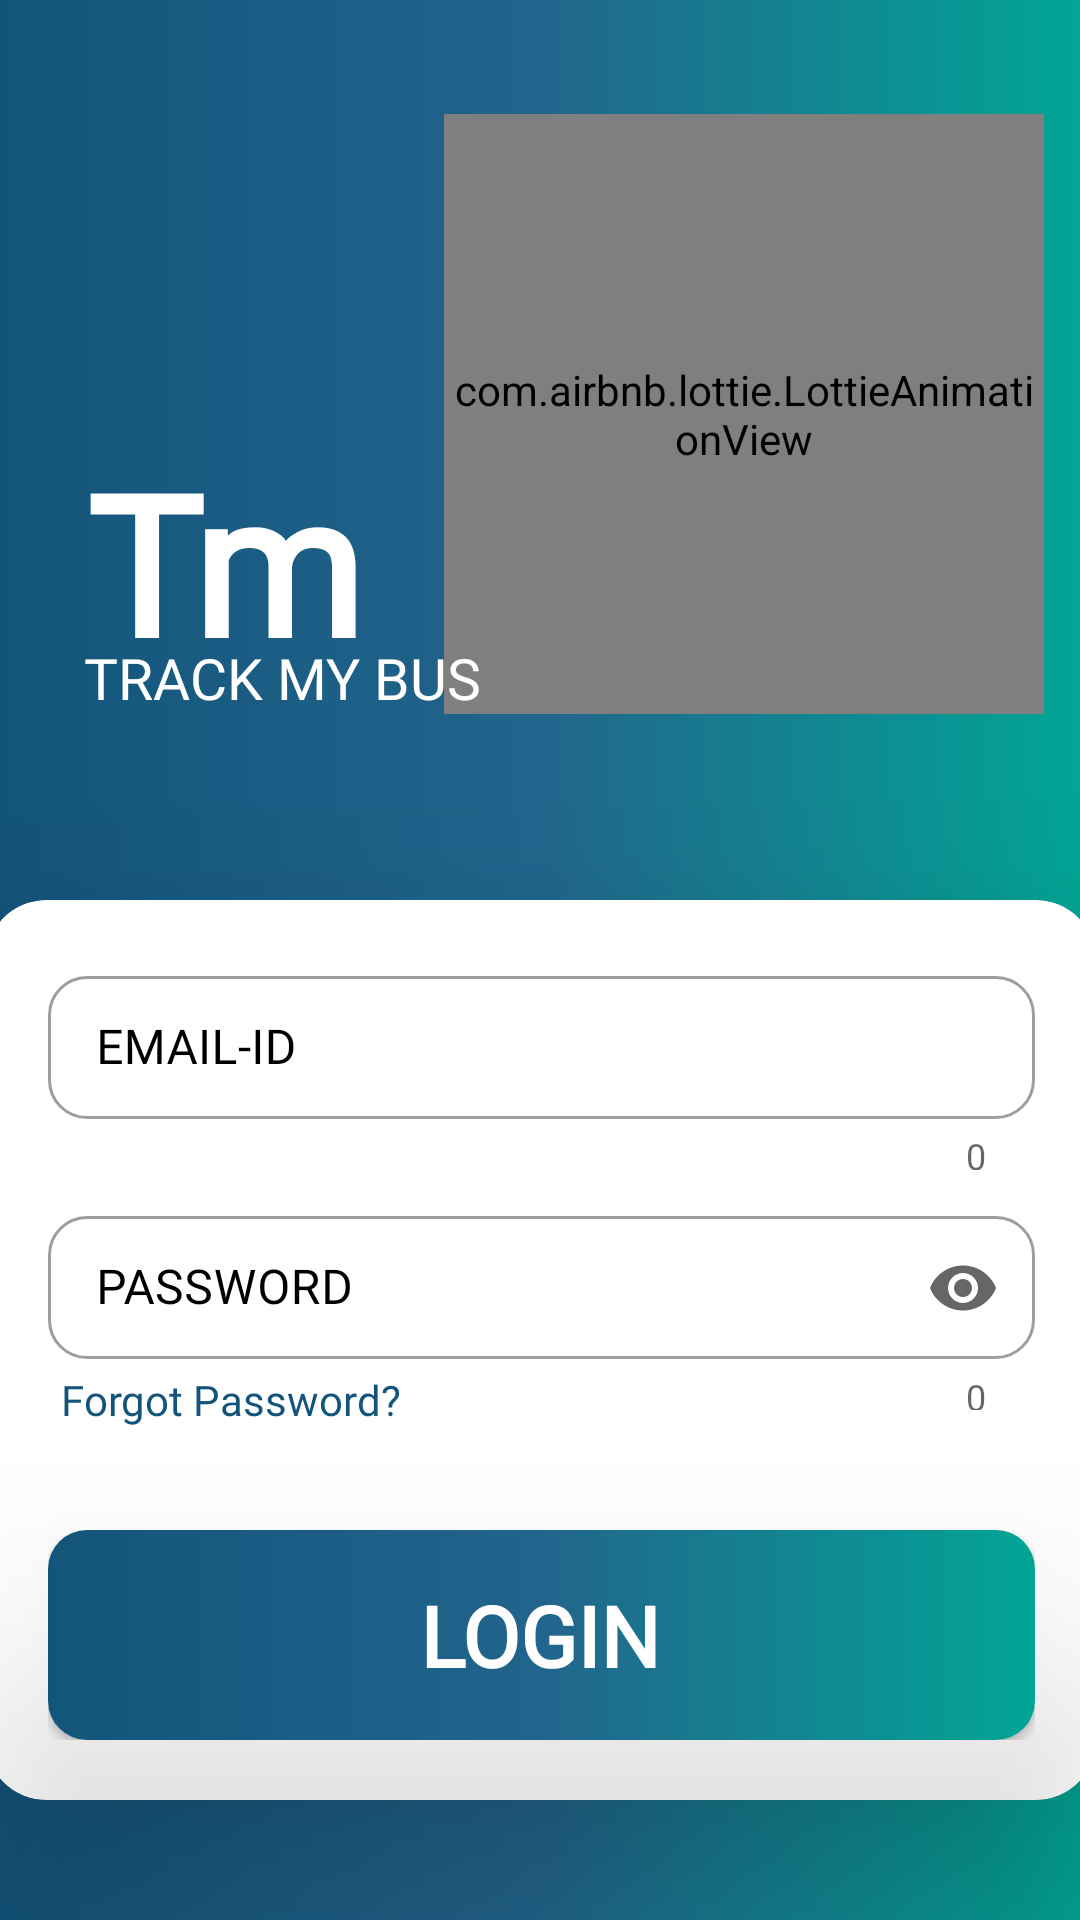

Produce the Android XML layout that renders to this screen, including the resource entries it uses.
<!-- AndroidManifest.xml: application theme Theme.TrackMyBusAdmin -->
<!-- res/layout/activity_main.xml -->
<?xml version="1.0" encoding="utf-8"?>
    <androidx.constraintlayout.widget.ConstraintLayout
        xmlns:android="http://schemas.android.com/apk/res/android"
        xmlns:app="http://schemas.android.com/apk/res-auto"
        xmlns:tools="http://schemas.android.com/tools"
        android:layout_width="match_parent"
        android:layout_height="match_parent"
        android:background="@drawable/gradient_back2"
        tools:context=".MainActivity">

        <com.airbnb.lottie.LottieAnimationView
            android:id="@+id/animationView"
            android:layout_width="200dp"
            android:layout_height="200dp"
            app:layout_constraintBottom_toBottomOf="parent"
            app:layout_constraintEnd_toEndOf="parent"
            app:layout_constraintHorizontal_bias="0.924"
            app:layout_constraintStart_toStartOf="parent"
            app:layout_constraintTop_toTopOf="parent"
            app:layout_constraintVertical_bias="0.086"
            app:lottie_autoPlay="true"
            app:lottie_rawRes="@raw/loginanim"
            app:lottie_repeatCount="2" />

        <androidx.cardview.widget.CardView
            android:id="@+id/cardView"
            android:layout_width="370dp"
            android:layout_height="300dp"
            android:layout_marginTop="300dp"
            app:cardCornerRadius="20dp"
            app:cardElevation="40dp"
            app:layout_constraintEnd_toEndOf="parent"
            app:layout_constraintStart_toStartOf="parent"
            app:layout_constraintTop_toTopOf="parent">

            <androidx.constraintlayout.widget.ConstraintLayout
                android:layout_width="match_parent"
                android:layout_height="match_parent">

                <com.google.android.material.textfield.TextInputLayout
                    android:id="@+id/usernameadmin"
                    style="@style/Widget.MaterialComponents.TextInputLayout.OutlinedBox.Dense"
                    android:layout_width="329dp"
                    android:layout_height="70dp"
                    android:hint="EMAIL-ID"
                    android:layout_marginTop="20dp"
                    android:textColorHint="@color/black"
                    app:boxCornerRadiusBottomEnd="13dp"
                    app:boxCornerRadiusBottomStart="13dp"
                    app:boxCornerRadiusTopEnd="13dp"
                    app:boxCornerRadiusTopStart="13dp"
                    app:counterEnabled="true"
                    app:endIconMode="clear_text"
                    app:layout_constraintEnd_toEndOf="parent"
                    app:layout_constraintStart_toStartOf="parent"
                    app:layout_constraintTop_toTopOf="parent"
                    app:startIconDrawable="@drawable/ic_action_user">

                    <com.google.android.material.textfield.TextInputEditText
                        android:id="@+id/inputadminusername"
                        android:layout_width="match_parent"
                        android:layout_height="wrap_content"
                        android:singleLine="true"
                        android:fontFamily="@font/acme"
                        android:textColor="@color/black" />
                </com.google.android.material.textfield.TextInputLayout>

                <com.google.android.material.textfield.TextInputLayout
                    android:id="@+id/useradminpassword"
                    style="@style/Widget.MaterialComponents.TextInputLayout.OutlinedBox.Dense"
                    android:layout_width="329dp"
                    android:layout_height="70dp"
                    android:hint="PASSWORD"
                    android:layout_marginTop="10dp"
                    android:textColorHint="@color/black"
                    app:boxCornerRadiusBottomEnd="13dp"
                    app:boxCornerRadiusBottomStart="13dp"
                    app:boxCornerRadiusTopEnd="13dp"
                    app:boxCornerRadiusTopStart="13dp"
                    app:counterEnabled="true"
                    app:endIconMode="password_toggle"
                    app:layout_constraintEnd_toEndOf="parent"
                    app:layout_constraintStart_toStartOf="parent"
                    app:layout_constraintTop_toBottomOf="@+id/usernameadmin"
                    app:startIconDrawable="@drawable/ic_action_passwordicon">

                    <com.google.android.material.textfield.TextInputEditText
                        android:id="@+id/inputadminpassword"
                        android:layout_width="match_parent"
                        android:layout_height="wrap_content"
                        android:inputType="textPassword"
                        android:fontFamily="@font/acme"
                        android:singleLine="true"
                         />
                </com.google.android.material.textfield.TextInputLayout>

                <include
                    android:id="@+id/loginButton"
                    layout="@layout/loginbutton"
                    android:layout_width="329dp"
                    android:layout_height="70dp"
                    android:layout_marginBottom="20dp"
                    app:layout_constraintBottom_toBottomOf="parent"
                    app:layout_constraintEnd_toEndOf="parent"
                    app:layout_constraintStart_toStartOf="parent" />

                <TextView
                    android:id="@+id/forgotpassword"
                    android:layout_width="wrap_content"
                    android:layout_height="wrap_content"
                    android:layout_marginLeft="25dp"
                    android:layout_marginTop="57dp"
                    android:clickable="true"
                    android:fontFamily="@font/acme"
                    android:foreground="?selectableItemBackground"
                    android:text="Forgot Password?"
                    android:textColor="@color/background"
                    app:layout_constraintStart_toStartOf="parent"
                    app:layout_constraintTop_toTopOf="@+id/useradminpassword" />

            </androidx.constraintlayout.widget.ConstraintLayout>
        </androidx.cardview.widget.CardView>

        <TextView
            android:id="@+id/textView2"
            android:layout_width="126dp"
            android:layout_height="69dp"
            android:layout_marginTop="144dp"
            android:fontFamily="@font/acme"
            android:text="TmB"
            android:textColor="@color/white"
            android:textSize="65sp"
            android:textStyle="bold"
            app:layout_constraintEnd_toEndOf="parent"
            app:layout_constraintHorizontal_bias="0.122"
            app:layout_constraintStart_toStartOf="parent"
            app:layout_constraintTop_toTopOf="parent" />

        <TextView
            android:id="@+id/textView3"
            android:layout_width="wrap_content"
            android:layout_height="wrap_content"

            android:fontFamily="@font/acme"
            android:text="TRACK MY BUS"
            android:textColor="@color/white"
            android:textSize="19sp"
            app:layout_constraintEnd_toEndOf="@+id/textView2"
            app:layout_constraintHorizontal_bias="0.113"
            app:layout_constraintStart_toStartOf="@+id/textView2"
            app:layout_constraintTop_toBottomOf="@+id/textView2" />
    </androidx.constraintlayout.widget.ConstraintLayout>
<!-- res/layout/loginbutton.xml (included above) -->
<?xml version="1.0" encoding="utf-8"?>
<androidx.constraintlayout.widget.ConstraintLayout xmlns:android="http://schemas.android.com/apk/res/android"
    xmlns:app="http://schemas.android.com/apk/res-auto"
    xmlns:tools="http://schemas.android.com/tools"
    android:layout_width="329dp"
    android:layout_height="70dp"
    android:layout_gravity="center"
    android:elevation="50dp"
    android:outlineProvider="paddedBounds"
    android:stateListAnimator="@null">

    <androidx.cardview.widget.CardView
        android:id="@+id/logincard"
        android:layout_width="329dp"
        android:layout_height="70dp"
        android:clickable="false"
        android:foreground="?selectableItemBackground"
        app:cardCornerRadius="13dp"
        app:layout_constraintBottom_toBottomOf="parent"
        app:layout_constraintEnd_toEndOf="parent"
        app:layout_constraintStart_toStartOf="parent">

        <androidx.constraintlayout.widget.ConstraintLayout
            android:id="@+id/loginconstraint"
            android:background="@drawable/gradient_back2"
            android:layout_width="match_parent"
            android:layout_height="match_parent">

            <TextView
                android:id="@+id/logintext"
                android:layout_width="wrap_content"
                android:layout_height="wrap_content"
                android:layout_marginTop="25dp"
                android:layout_marginBottom="25dp"
                android:text="LOGIN"
                android:textColor="@color/white"
                android:textSize="28sp"
                android:fontFamily="@font/acme"
                android:textStyle="bold"
                app:layout_constraintBottom_toBottomOf="parent"
                app:layout_constraintEnd_toEndOf="parent"
                app:layout_constraintHorizontal_bias="0.498"
                app:layout_constraintStart_toStartOf="parent"
                app:layout_constraintTop_toTopOf="parent" />

            <ProgressBar
                android:id="@+id/loginprogressBar"
                style="?android:attr/progressBarStyle"
                android:layout_width="43dp"
                android:layout_height="27dp"
                android:layout_marginTop="25dp"
                android:layout_marginEnd="104dp"
                android:layout_marginRight="104dp"
                android:layout_marginBottom="25dp"
                android:indeterminate="true"
                android:indeterminateTint="@color/white"
                android:indeterminateTintMode="src_atop"
                android:visibility="gone"
                app:layout_constraintBottom_toBottomOf="parent"
                app:layout_constraintEnd_toEndOf="parent"
                app:layout_constraintHorizontal_bias="0.0"
                app:layout_constraintStart_toEndOf="@+id/logintext"
                app:layout_constraintTop_toTopOf="parent"
                app:layout_constraintVertical_bias="0.529"
                app:layout_goneMarginRight="104dp"
                tools:targetApi="LOLLIPOP" />
        </androidx.constraintlayout.widget.ConstraintLayout>
    </androidx.cardview.widget.CardView>
</androidx.constraintlayout.widget.ConstraintLayout>
<!-- resources referenced by this layout -->
<resources>
  <color name="background">#13547A</color>
  <color name="black">#000000</color>
  <color name="white">#FFFFFFFF</color>
  <!-- drawable gradient_back2 (drawable) -->
  <?xml version="1.0" encoding="utf-8"?>
  <selector xmlns:android="http://schemas.android.com/apk/res/android">
  <item>
      <shape>
          <gradient android:type="linear"
              android:startColor="#13547A"
              android:centerColor="#22658C"
              android:endColor="#02A596"
              />
  
      </shape>
  </item>
  </selector>
  <style name="Theme.TrackMyBusAdmin" parent="Theme.MaterialComponents.DayNight.NoActionBar">
          
          <item name="colorPrimary">@color/purple_500</item>
          <item name="colorPrimaryVariant">@color/background</item>
          <item name="colorOnPrimary">@color/white</item>
          
          <item name="colorSecondary">@color/teal_200</item>
          <item name="colorSecondaryVariant">@color/teal_700</item>
          <item name="colorOnSecondary">@color/black</item>
          
          <item name="android:statusBarColor" tools:targetApi="l">?attr/colorPrimaryVariant</item>
          
      </style>
  <color name="purple_500">#13547A</color>
  <color name="teal_200">#FF03DAC5</color>
  <color name="teal_700">#FF018786</color>
</resources>
